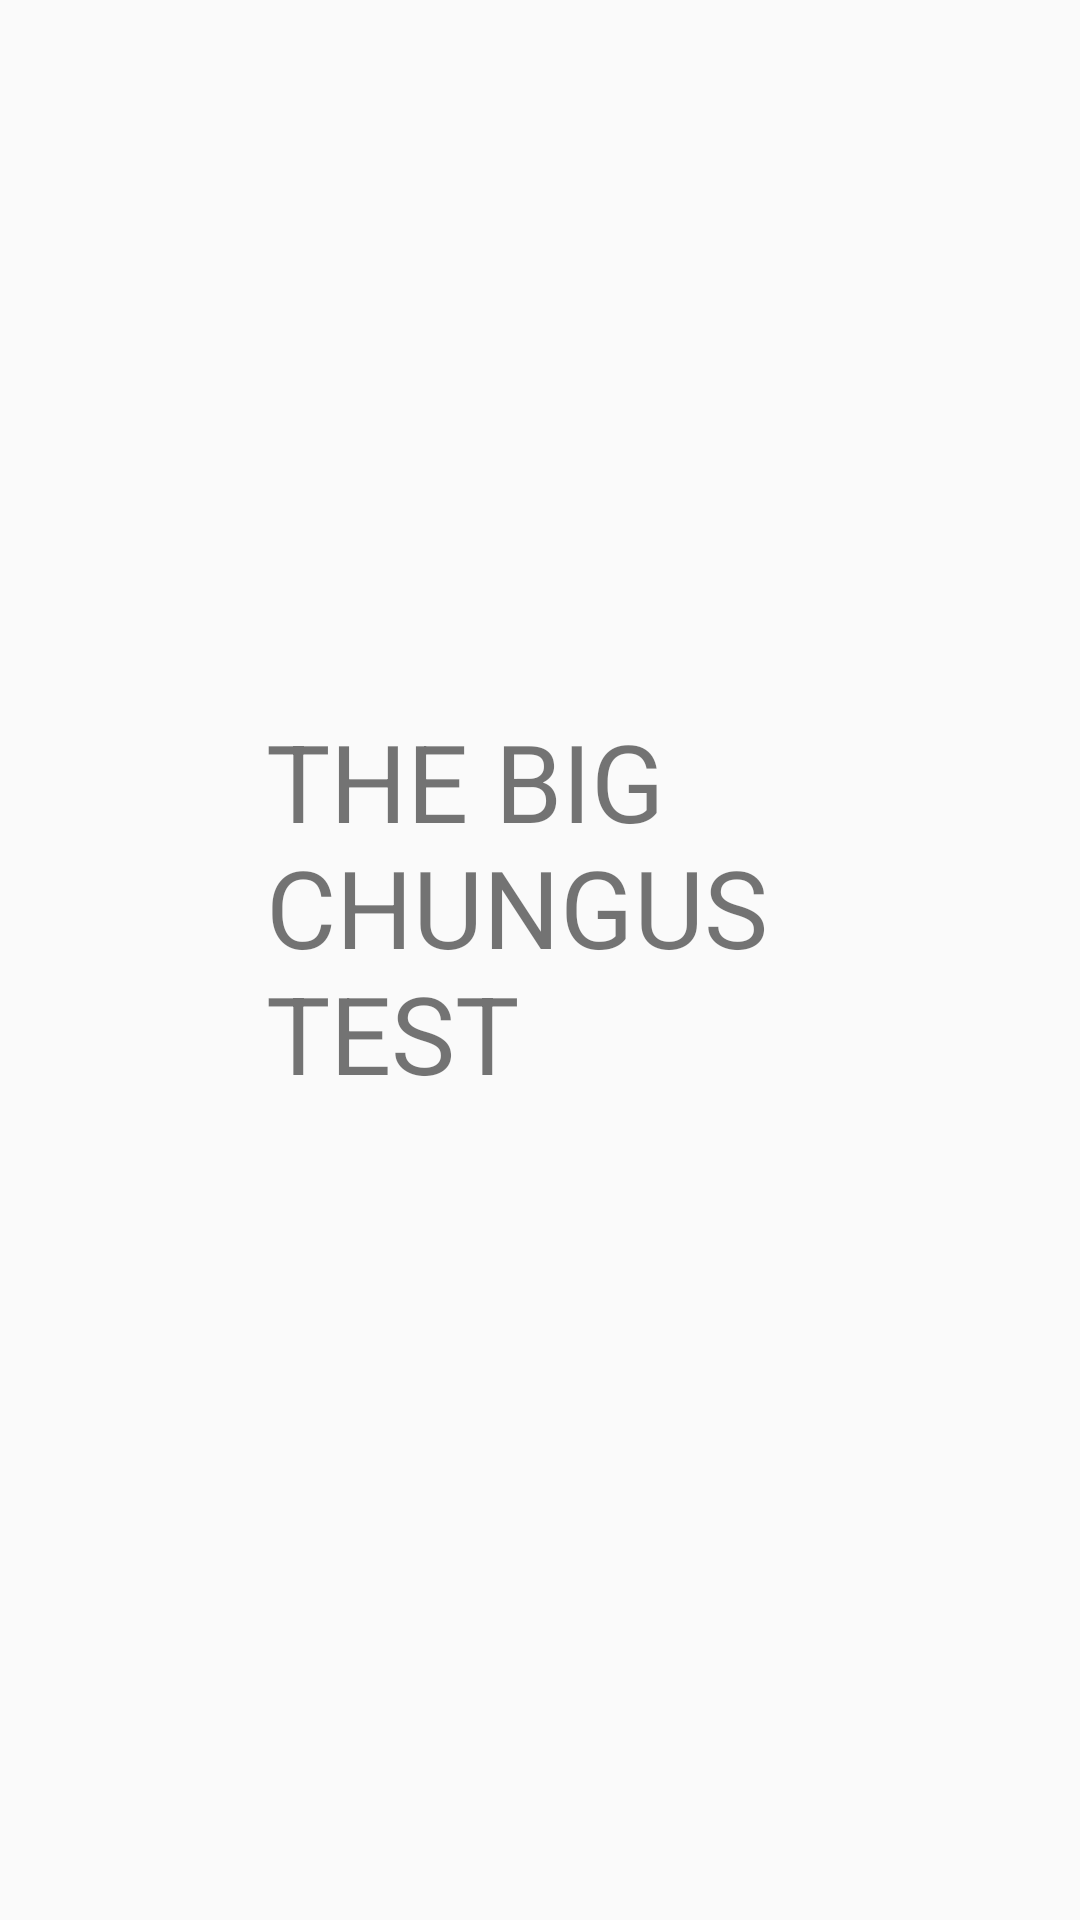

This screen was rendered from an Android layout file. Write that file and the resources it references.
<!-- AndroidManifest.xml: application theme Theme.AppCompat.Light.NoActionBar -->
<!-- res/layout/fragment_blank.xml -->
<?xml version="1.0" encoding="utf-8"?>
<android.support.constraint.ConstraintLayout xmlns:android="http://schemas.android.com/apk/res/android"
                                             xmlns:app="http://schemas.android.com/apk/res-auto"
                                             xmlns:tools="http://schemas.android.com/tools"
                                             android:layout_width="match_parent"
                                             android:layout_height="match_parent"
                                             tools:context=".BlankFragment">


    <TextView
            android:text="THE BIG CHUNGUS TEST"
            android:layout_width="183dp"
            android:layout_height="168dp" android:id="@+id/textView"
            android:textSize="36sp" app:layout_constraintTop_toTopOf="parent"
            app:layout_constraintStart_toStartOf="parent" app:layout_constraintBottom_toBottomOf="parent"
            app:layout_constraintEnd_toEndOf="parent"/>
</android.support.constraint.ConstraintLayout>
<!-- resources referenced by this layout -->
<resources>

</resources>
